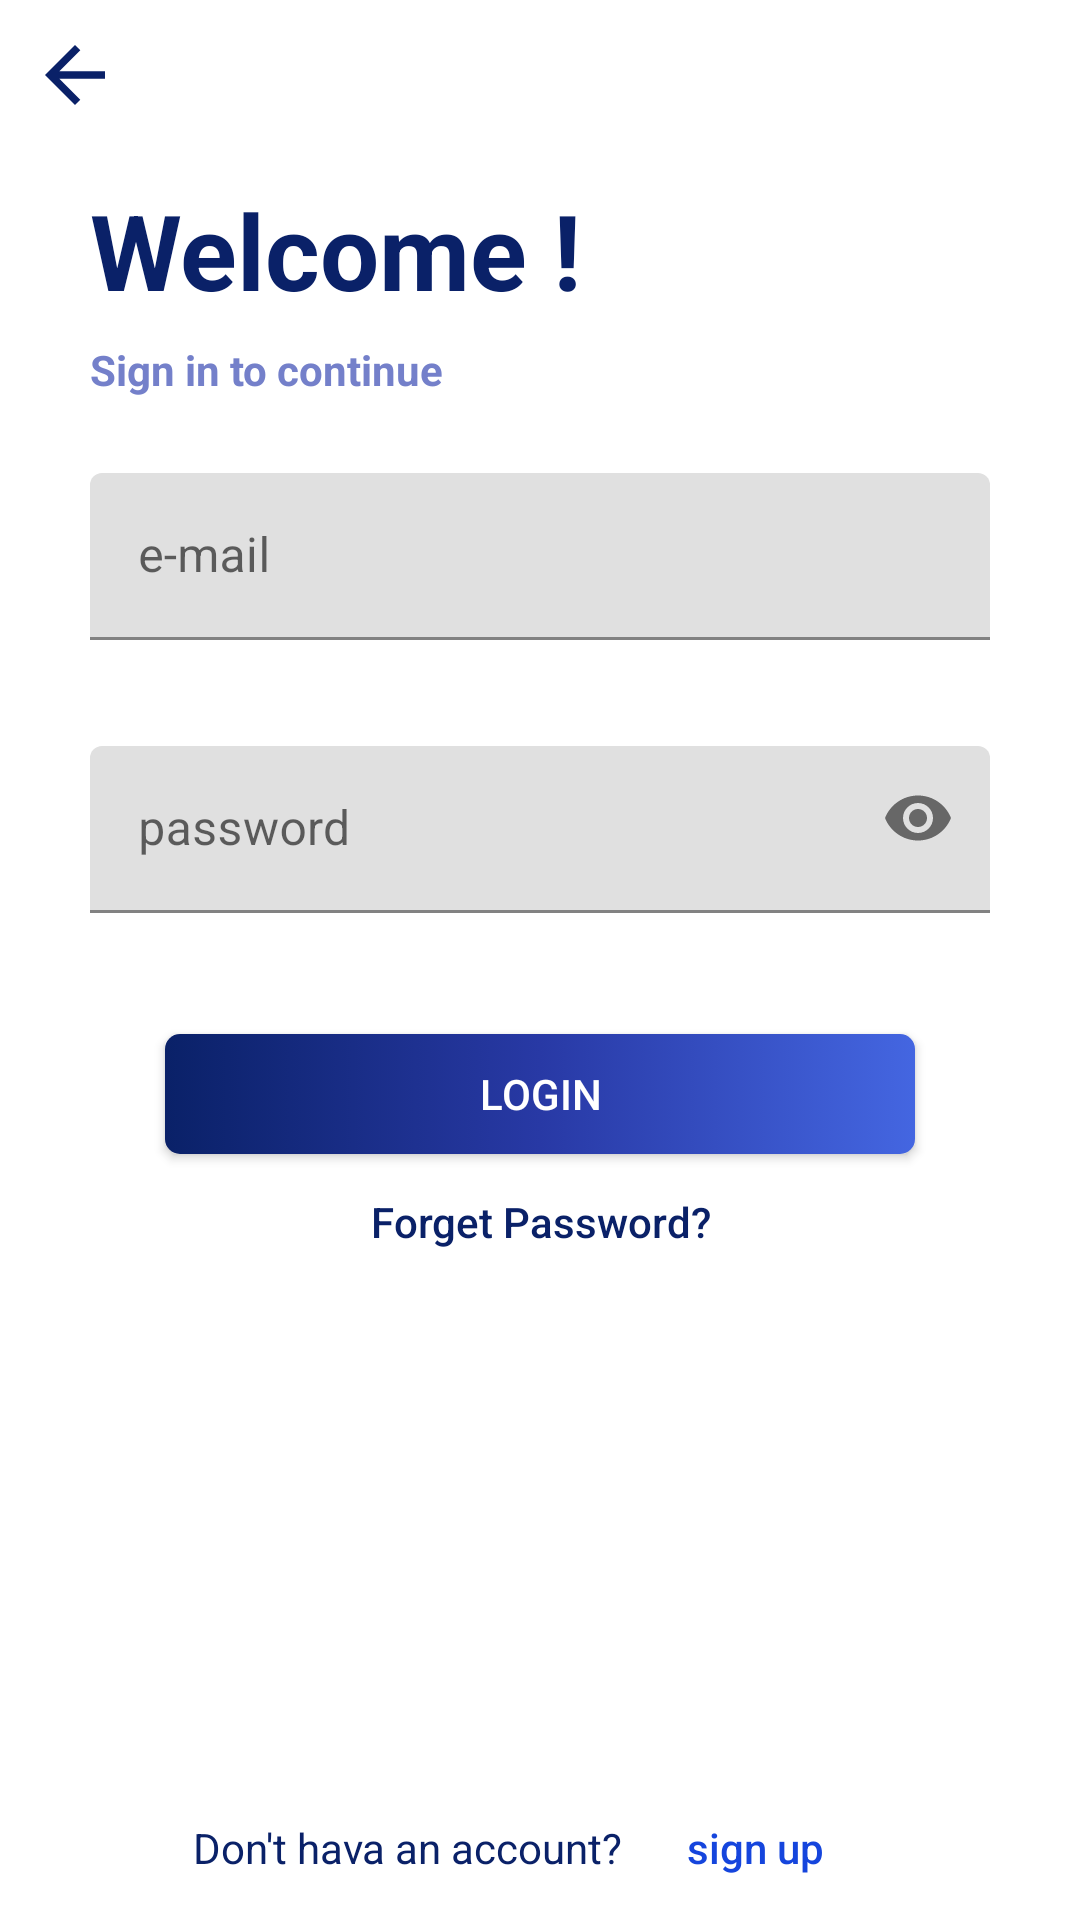

The Android layout XML behind this screen, and the referenced resources:
<!-- AndroidManifest.xml: application theme Theme.DoTogether -->
<!-- res/layout/fragment_sign_in.xml -->
<?xml version="1.0" encoding="utf-8"?>
<androidx.constraintlayout.widget.ConstraintLayout xmlns:android="http://schemas.android.com/apk/res/android"
    xmlns:app="http://schemas.android.com/apk/res-auto"
    xmlns:tools="http://schemas.android.com/tools"
    android:layout_width="match_parent"
    android:layout_height="match_parent"
    tools:context=".view.fragment.SignInFragment">

    <ImageButton
        android:id="@+id/top_back_btn"
        android:backgroundTint="#00FFFFFF"
        android:layout_width="50dp"
        android:layout_height="50dp"
        android:src="@drawable/ic_baseline_arrow_back_24"
        app:layout_constraintStart_toStartOf="parent"
        app:layout_constraintTop_toTopOf="parent" />

    <TextView
        android:id="@+id/welcome_text"
        android:layout_width="wrap_content"
        android:layout_height="wrap_content"
        android:layout_marginTop="10dp"
        android:text="@string/welcome"
        android:textColor="?colorPrimary"
        android:textSize="35sp"
        android:textStyle="bold"
        app:layout_constraintStart_toStartOf="@+id/email_edit_lyt"
        app:layout_constraintTop_toBottomOf="@+id/top_back_btn" />

    <TextView
        android:id="@+id/sign_in_message"
        android:layout_width="wrap_content"
        android:layout_height="wrap_content"
        android:layout_marginTop="7dp"
        android:text="@string/sign_in_message"
        android:textColor="#7480CA"
        android:textStyle="bold"
        app:layout_constraintStart_toStartOf="@+id/email_edit_lyt"
        app:layout_constraintTop_toBottomOf="@+id/welcome_text" />

    <com.google.android.material.textfield.TextInputLayout
        android:id="@+id/email_edit_lyt"
        android:layout_width="wrap_content"
        android:layout_height="wrap_content"
        android:layout_marginTop="25dp"
        app:errorEnabled="true"
        app:layout_constraintEnd_toEndOf="parent"
        app:layout_constraintStart_toStartOf="parent"
        app:layout_constraintTop_toBottomOf="@+id/sign_in_message">

        <com.google.android.material.textfield.TextInputEditText
            android:id="@+id/email_edit_txt"
            android:layout_width="300dp"
            android:layout_height="wrap_content"
            android:ems="10"
            android:hint="@string/e_mail"
            android:inputType="textEmailAddress"
            android:textColor="?colorPrimary"
            tools:ignore="TextFields" />
    </com.google.android.material.textfield.TextInputLayout>

    <com.google.android.material.textfield.TextInputLayout
        android:id="@+id/password_edit_lyt"
        android:layout_width="wrap_content"
        android:layout_height="wrap_content"
        android:layout_marginTop="15dp"
        app:errorEnabled="true"
        app:errorIconDrawable="@null"
        app:layout_constraintEnd_toEndOf="parent"
        app:layout_constraintStart_toStartOf="parent"
        app:layout_constraintTop_toBottomOf="@+id/email_edit_lyt"
        app:passwordToggleEnabled="true">

        <com.google.android.material.textfield.TextInputEditText
            android:id="@+id/password_edit_txt"
            android:layout_width="300dp"
            android:layout_height="wrap_content"
            android:ems="10"
            android:hint="@string/password"
            android:imeOptions="actionNext"
            android:inputType="textPassword"
            android:maxLength="20"
            android:maxLines="1"
            android:textColor="?colorPrimary" />
    </com.google.android.material.textfield.TextInputLayout>

    <androidx.appcompat.widget.AppCompatButton
        android:id="@+id/login_btn"
        android:layout_width="250dp"
        android:layout_height="40dp"
        android:layout_marginTop="20dp"
        android:background="@drawable/gradient_normal"
        android:text="@string/login"
        android:textColor="@color/white"
        app:layout_constraintEnd_toEndOf="parent"
        app:layout_constraintStart_toStartOf="parent"
        app:layout_constraintTop_toBottomOf="@+id/password_edit_lyt" />

    <androidx.appcompat.widget.AppCompatButton
        android:id="@+id/forget_password_btn"
        android:background="#00FFFFFF"
        android:textColor="?colorPrimary"
        android:layout_width="wrap_content"
        android:layout_height="25dp"
        android:layout_marginTop="10dp"
        android:textAllCaps="false"
        android:text="@string/forget_password"
        app:layout_constraintEnd_toEndOf="parent"
        app:layout_constraintStart_toStartOf="parent"
        app:layout_constraintTop_toBottomOf="@+id/login_btn" />

    <TextView
        android:id="@+id/or_txt"
        android:visibility="gone"
        android:layout_width="wrap_content"
        android:layout_height="wrap_content"
        android:text="@string/or"
        android:textColor="?colorPrimary"
        android:textSize="18sp"
        app:layout_constraintBottom_toTopOf="@+id/social_txt"
        app:layout_constraintEnd_toEndOf="parent"
        app:layout_constraintStart_toStartOf="parent"
        app:layout_constraintTop_toBottomOf="@+id/forget_password_btn" />

    <View
        android:id="@+id/line1"
        android:visibility="gone"
        android:layout_width="0dp"
        android:layout_height="1dp"
        android:layout_marginStart="50dp"
        android:layout_marginEnd="5dp"
        android:background="@android:color/darker_gray"
        app:layout_constraintBottom_toBottomOf="@+id/or_txt"
        app:layout_constraintEnd_toStartOf="@+id/or_txt"
        app:layout_constraintStart_toStartOf="parent"
        app:layout_constraintTop_toTopOf="@+id/or_txt" />

    <View
        android:id="@+id/line2"
        android:visibility="gone"
        android:layout_width="0dp"
        android:layout_height="1dp"
        android:layout_marginStart="5dp"
        android:layout_marginEnd="50dp"
        android:background="@android:color/darker_gray"
        app:layout_constraintBottom_toBottomOf="@+id/or_txt"
        app:layout_constraintEnd_toEndOf="parent"
        app:layout_constraintStart_toEndOf="@+id/or_txt"
        app:layout_constraintTop_toTopOf="@+id/or_txt" />

    <TextView
        android:id="@+id/social_txt"
        android:visibility="gone"
        android:layout_width="wrap_content"
        android:layout_height="wrap_content"
        android:layout_marginBottom="8dp"
        android:text="@string/login_with"
        android:textColor="?colorPrimary"
        app:layout_constraintBottom_toTopOf="@+id/social_icons_layout"
        app:layout_constraintEnd_toEndOf="parent"
        app:layout_constraintStart_toStartOf="parent" />

    <LinearLayout
        android:id="@+id/social_icons_layout"
        android:visibility="gone"
        android:layout_width="wrap_content"
        android:layout_height="wrap_content"
        android:layout_marginBottom="20dp"
        android:orientation="horizontal"
        app:layout_constraintBottom_toTopOf="@+id/linearLayout"
        app:layout_constraintEnd_toEndOf="parent"
        app:layout_constraintStart_toStartOf="parent">

        <ImageButton
            android:id="@+id/google_btn"
            android:layout_width="40dp"
            android:layout_height="40dp"
            android:src="@drawable/ic_icons8_google"
            android:padding="10dp" />

        <ImageButton
            android:id="@+id/facebook_btn"
            android:layout_width="40dp"
            android:layout_height="40dp"
            android:layout_marginStart="15dp"
            android:layout_marginEnd="15dp"
            android:src="@drawable/ic_icons8_facebook" />

        <ImageButton
            android:id="@+id/twitter_btn"
            android:layout_width="40dp"
            android:layout_height="40dp"
            android:src="@drawable/ic_icons8_twitter_circled" />

    </LinearLayout>

    <LinearLayout
        android:id="@+id/linearLayout"
        android:layout_width="wrap_content"
        android:layout_height="wrap_content"
        app:layout_constraintBottom_toBottomOf="parent"
        app:layout_constraintEnd_toEndOf="parent"
        app:layout_constraintStart_toStartOf="parent">

        <TextView
            android:id="@+id/account_message"
            android:layout_width="wrap_content"
            android:layout_height="wrap_content"
            android:text="@string/don_t_hava_an_account"
            android:textColor="?colorPrimary" />

        <androidx.appcompat.widget.AppCompatButton
            android:id="@+id/sign_up_btn"
            android:layout_width="wrap_content"
            android:layout_height="wrap_content"
            android:background="@color/transparent"
            android:text="@string/sign_up"
            android:textAllCaps="false"
            android:textColor="?colorSecondary" />
    </LinearLayout>

</androidx.constraintlayout.widget.ConstraintLayout>
<!-- resources referenced by this layout -->
<resources>
  <color name="transparent">#000A2168</color>
  <color name="white">#FFFFFFFF</color>
  <!-- drawable gradient_normal (drawable) -->
  <?xml version="1.0" encoding="utf-8"?>
  <selector xmlns:android="http://schemas.android.com/apk/res/android">
      <item>
          <shape android:shape="rectangle">
              <gradient
                  android:startColor="#0A2168"
                  android:centerColor="#2839A5"
                  android:endColor="#4466E1" />
              <corners android:radius="5dp" />
          </shape>
      </item>
  </selector>
  <!-- drawable ic_baseline_arrow_back_24 (drawable) -->
  <vector android:autoMirrored="true" android:height="30dp"
      android:tint="?colorPrimary" android:viewportHeight="24"
      android:viewportWidth="24" android:width="30dp" xmlns:android="http://schemas.android.com/apk/res/android">
      <path android:fillColor="@android:color/white" android:pathData="M20,11H7.83l5.59,-5.59L12,4l-8,8 8,8 1.41,-1.41L7.83,13H20v-2z"/>
  </vector>
  <!-- drawable ic_icons8_facebook: vector/xml drawable (drawable, 4181 chars, omitted) -->
  <!-- drawable ic_icons8_twitter_circled: vector/xml drawable (drawable, 5596 chars, omitted) -->
  <string name="don_t_hava_an_account">Don\'t hava an account?</string>
  <string name="e_mail">e-mail</string>
  <string name="forget_password">Forget Password?</string>
  <string name="login">Login</string>
  <string name="login_with">Login With</string>
  <string name="or">or</string>
  <string name="password">password</string>
  <string name="sign_in_message">Sign in to continue</string>
  <string name="sign_up">sign up</string>
  <string name="welcome">Welcome !</string>
  <style name="Theme.DoTogether" parent="Theme.MaterialComponents.Light.NoActionBar">
          
          <item name="colorPrimary">@color/dark_blue</item>
          <item name="colorPrimaryVariant">@color/purple_700</item>
          <item name="colorOnPrimary">@color/white</item>
          
          <item name="colorSecondary">#1545DD</item>
          <item name="colorTertiary">@color/black</item>
          <item name="colorSecondaryVariant">@color/teal_700</item>
          <item name="colorOnSecondary">@color/white</item>
          <item name="colorOnTertiary">#DFDFDF</item>
          <item name="colorOnErrorContainer">#C1C1C1</item>
          <item name="editTextColor">#9ED1D1D1</item>
          
          <item name="android:statusBarColor">?attr/colorOnTertiary</item>
          
          <item name="windowActionBar">false</item>
          <item name="windowNoTitle">true</item>
      </style>
  <color name="dark_blue">#0A2168</color>
  <color name="purple_700">#FF3700B3</color>
  <color name="black">#FF000000</color>
  <color name="teal_700">#FF018786</color>
</resources>
